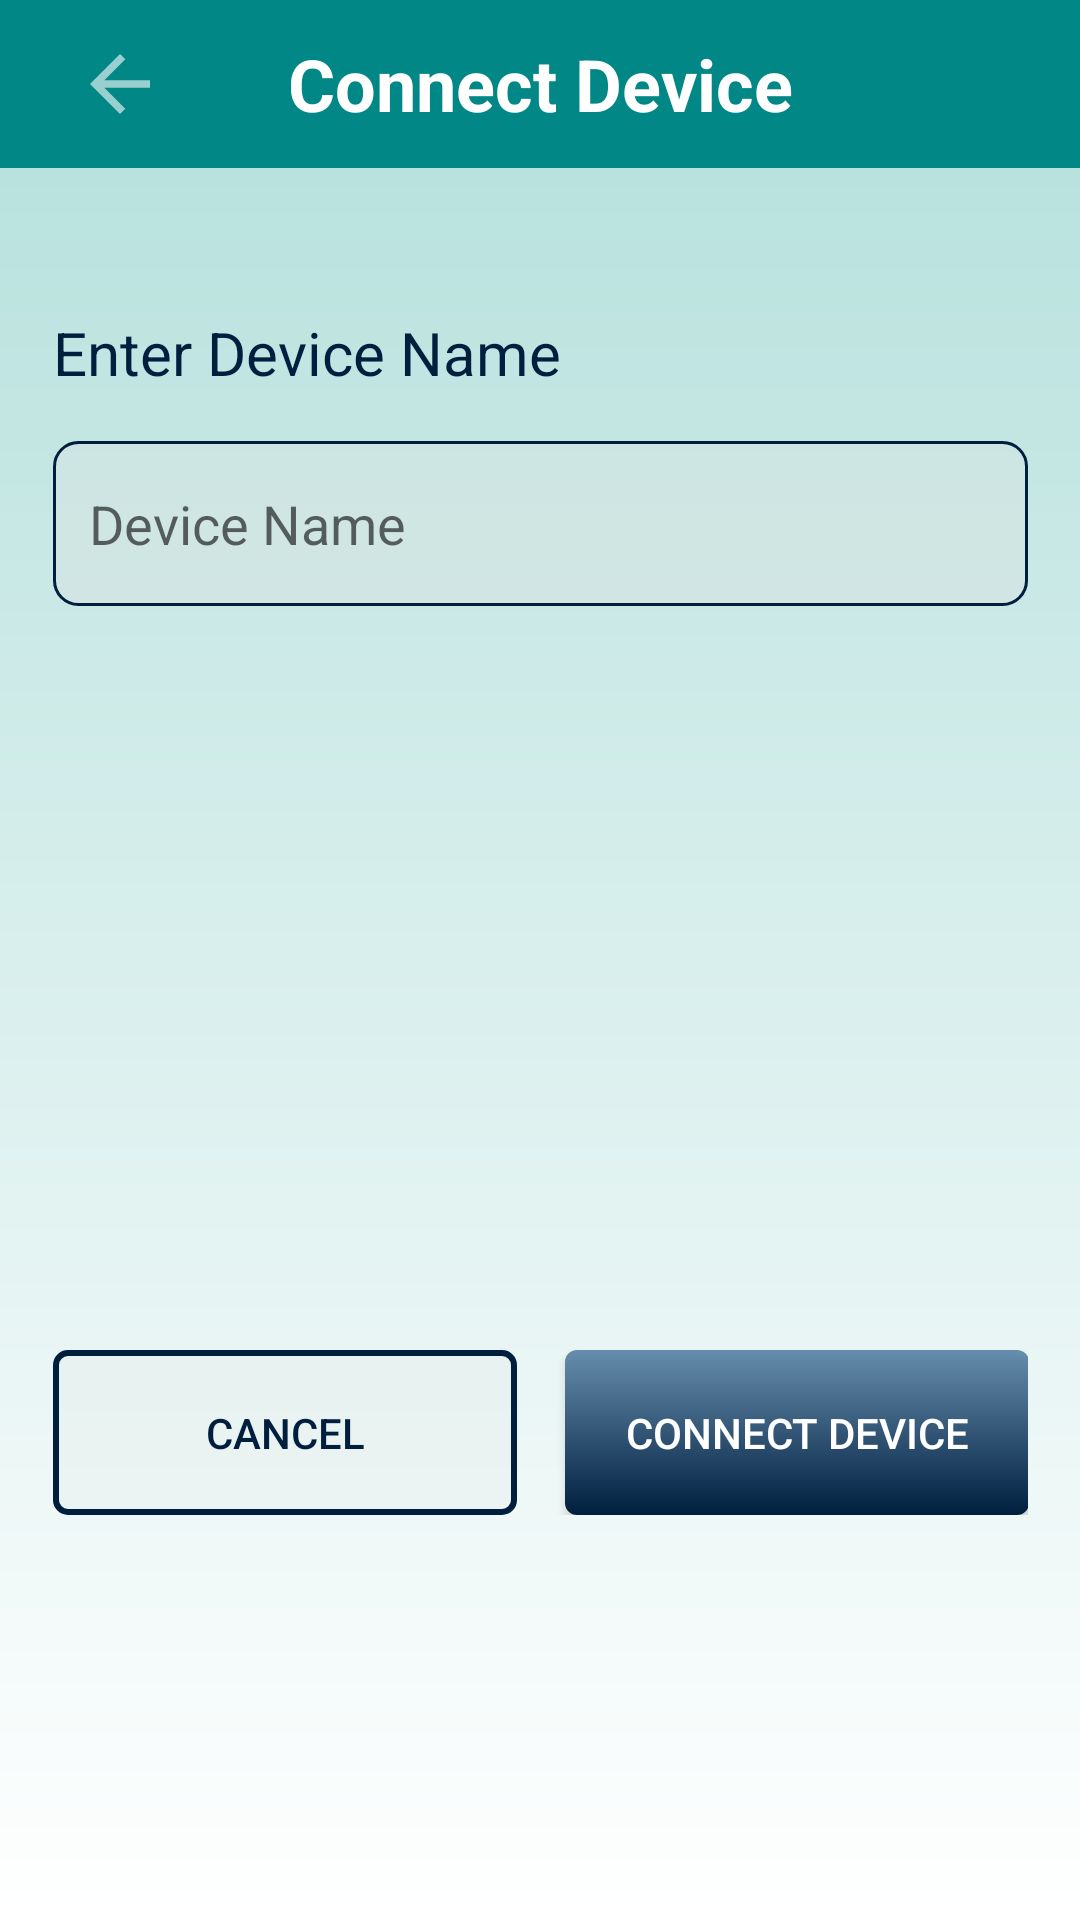

Reconstruct the res/layout file that produces this screen, plus the resources it refers to.
<!-- AndroidManifest.xml: application theme Theme.Prototype -->
<!-- res/layout/activity_connect_device.xml -->
<?xml version="1.0" encoding="utf-8"?>
<androidx.constraintlayout.widget.ConstraintLayout xmlns:android="http://schemas.android.com/apk/res/android"
    xmlns:app="http://schemas.android.com/apk/res-auto"
    xmlns:tools="http://schemas.android.com/tools"
    android:layout_width="match_parent"
    android:layout_height="match_parent"
    android:background="@drawable/background_gradient"
    tools:context=".AddDeviceIdActivity">

    <androidx.appcompat.widget.Toolbar
        android:id="@+id/my_toolbar"
        android:layout_width="match_parent"
        android:layout_height="?attr/actionBarSize"
        android:background="@color/teal_700"
        app:layout_constraintTop_toTopOf="parent"
        app:layout_constraintStart_toStartOf="parent"
        app:layout_constraintEnd_toEndOf="parent">

        <ImageButton
            android:id="@+id/backButton"
            android:layout_width="48dp"
            android:layout_height="48dp"
            android:background="?android:attr/selectableItemBackground"
            android:contentDescription="@string/back_button"
            android:padding="12dp"
            android:src="@drawable/ic_back_arrow" />

        <TextView
            android:layout_width="wrap_content"
            android:layout_height="wrap_content"
            android:text="@string/connect_device"
            android:textColor="@color/white"
            android:textSize="24sp"
            android:textStyle="bold"
            android:layout_gravity="center" />

    </androidx.appcompat.widget.Toolbar>

    <TextView
        android:id="@+id/connectDeviceInstruction"
        android:layout_width="325dp"
        android:layout_height="wrap_content"
        android:text="@string/enter_device_name"
        android:textColor="@color/deep_navy_blue"
        android:textSize="20sp"
        app:layout_constraintBottom_toBottomOf="parent"
        app:layout_constraintEnd_toEndOf="parent"
        app:layout_constraintStart_toStartOf="parent"
        app:layout_constraintTop_toBottomOf="@+id/my_toolbar"
        app:layout_constraintVertical_bias="0.086" />

    <EditText
        android:id="@+id/deviceNameInput"
        android:layout_width="325dp"
        android:layout_height="55dp"
        android:layout_marginTop="16dp"
        android:background="@drawable/edittext_background"
        android:hint="@string/device_name"
        android:inputType="text"
        android:paddingStart="12dp"
        android:paddingEnd="12dp"
        app:errorTextColor="@color/error_color"
        app:layout_constraintBottom_toBottomOf="parent"
        app:layout_constraintEnd_toEndOf="parent"
        app:layout_constraintStart_toStartOf="parent"
        app:layout_constraintTop_toBottomOf="@+id/connectDeviceInstruction"
        app:layout_constraintVertical_bias="0.0" />

    <LinearLayout
        android:layout_width="325dp"
        android:layout_height="55dp"
        android:layout_marginTop="16dp"
        android:orientation="horizontal"
        app:layout_constraintBottom_toBottomOf="parent"
        app:layout_constraintEnd_toEndOf="parent"
        app:layout_constraintStart_toStartOf="parent"
        app:layout_constraintTop_toBottomOf="@+id/deviceNameInput"
        app:layout_constraintVertical_bias="0.632">

        <androidx.appcompat.widget.AppCompatButton
            android:id="@+id/cancelButton"
            android:layout_width="154.5dp"
            android:layout_height="match_parent"
            android:layout_marginRight="8dp"
            android:background="@drawable/button_border"
            android:textColor="@color/dark_blue"
            android:backgroundTint="@null"
            android:text="@string/cancel" />

        <androidx.appcompat.widget.AppCompatButton
            android:id="@+id/connectDeviceButton"
            android:layout_width="154.5dp"
            android:layout_height="match_parent"
            android:layout_marginLeft="8dp"
            android:background="@drawable/button_gradient"
            android:backgroundTint="@null"
            android:text="@string/connect_device"
            android:textColor="@color/white" />
    </LinearLayout>

</androidx.constraintlayout.widget.ConstraintLayout>
<!-- resources referenced by this layout -->
<resources>
  <color name="dark_blue">#001F3F</color>
  <color name="deep_navy_blue">#001F3F</color>
  <color name="error_color">#B00020</color>
  <color name="teal_700">#FF018786</color>
  <color name="white">#FFFFFFFF</color>
  <!-- drawable background_gradient (drawable) -->
  <?xml version="1.0" encoding="utf-8"?>
  <shape xmlns:android="http://schemas.android.com/apk/res/android">
      <gradient
          android:startColor="@color/gradientColor"
          android:endColor="@color/white"
          android:angle="270"
          android:type="linear" />
  </shape>
  <!-- drawable button_border (drawable) -->
  <?xml version="1.0" encoding="utf-8"?>
  <selector xmlns:android="http://schemas.android.com/apk/res/android">
      <item>
          <shape>
              <solid android:color="#33E0E0E0" />
              <stroke
                  android:color="?attr/buttonBorderColor"
                  android:width="2dp" />
              <corners android:radius="4dp" />
          </shape>
      </item>
  </selector>
  <!-- drawable button_gradient (drawable) -->
  <?xml version="1.0" encoding="utf-8"?>
  <selector xmlns:android="http://schemas.android.com/apk/res/android">
      <item>
          <shape>
              <gradient
                  android:startColor="?attr/buttonGradientStartColor"
                  android:endColor="?attr/buttonGradientEndColor"
                  android:angle="270" />
              <corners android:radius="4dp" />
          </shape>
      </item>
  </selector>
  <!-- drawable edittext_background (drawable) -->
  <?xml version="1.0" encoding="utf-8"?>
  <selector xmlns:android="http://schemas.android.com/apk/res/android">
      <item>
          <shape>
              <solid android:color="#50E0E0E0" />
              <corners android:radius="8dp" />
              <stroke android:color="@color/deep_navy_blue" android:width="1dp"/>
          </shape>
      </item>
  </selector>
  <!-- drawable ic_back_arrow (drawable) -->
  <vector xmlns:android="http://schemas.android.com/apk/res/android"
      android:width="30dp"
      android:height="30dp"
      android:viewportWidth="24"
      android:viewportHeight="24"
      android:alpha="0.6"
      android:autoMirrored="true">
    <path
        android:fillColor="@android:color/white"
        android:pathData="M20,11H7.83l5.59,-5.59L12,4l-8,8 8,8 1.41,-1.41L7.83,13H20v-2z"/>
  </vector>
  <string name="back_button">Back Button</string>
  <string name="cancel">Cancel</string>
  <string name="connect_device">Connect Device</string>
  <string name="device_name">Device Name</string>
  <string name="enter_device_name">Enter Device Name</string>
  <style name="Theme.Prototype" parent="Theme.MaterialComponents.DayNight.DarkActionBar">
          
          <item name="colorPrimary">@color/purple_500</item>
          <item name="colorPrimaryVariant">@color/purple_700</item>
          <item name="colorOnPrimary">@color/white</item>
          
          <item name="colorSecondary">@color/teal_200</item>
          <item name="colorSecondaryVariant">@color/teal_700</item>
          <item name="colorOnSecondary">@color/black</item>
          
          <item name="android:statusBarColor">?attr/colorPrimaryVariant</item>
          
          <item name="buttonGradientStartColor">@color/light_blue</item>
          <item name="buttonGradientEndColor">@color/dark_blue</item>
          <item name="buttonBorderColor">@color/dark_blue</item>
  
          <item name="colorAccent">@color/deep_navy_blue</item>
      </style>
  <color name="gradientColor">#B2DFDB</color>
  <color name="purple_500">#FF6200EE</color>
  <color name="purple_700">#FF3700B3</color>
  <color name="teal_200">#FF03DAC5</color>
  <color name="black">#FF000000</color>
  <color name="light_blue">#668DAD</color>
</resources>
